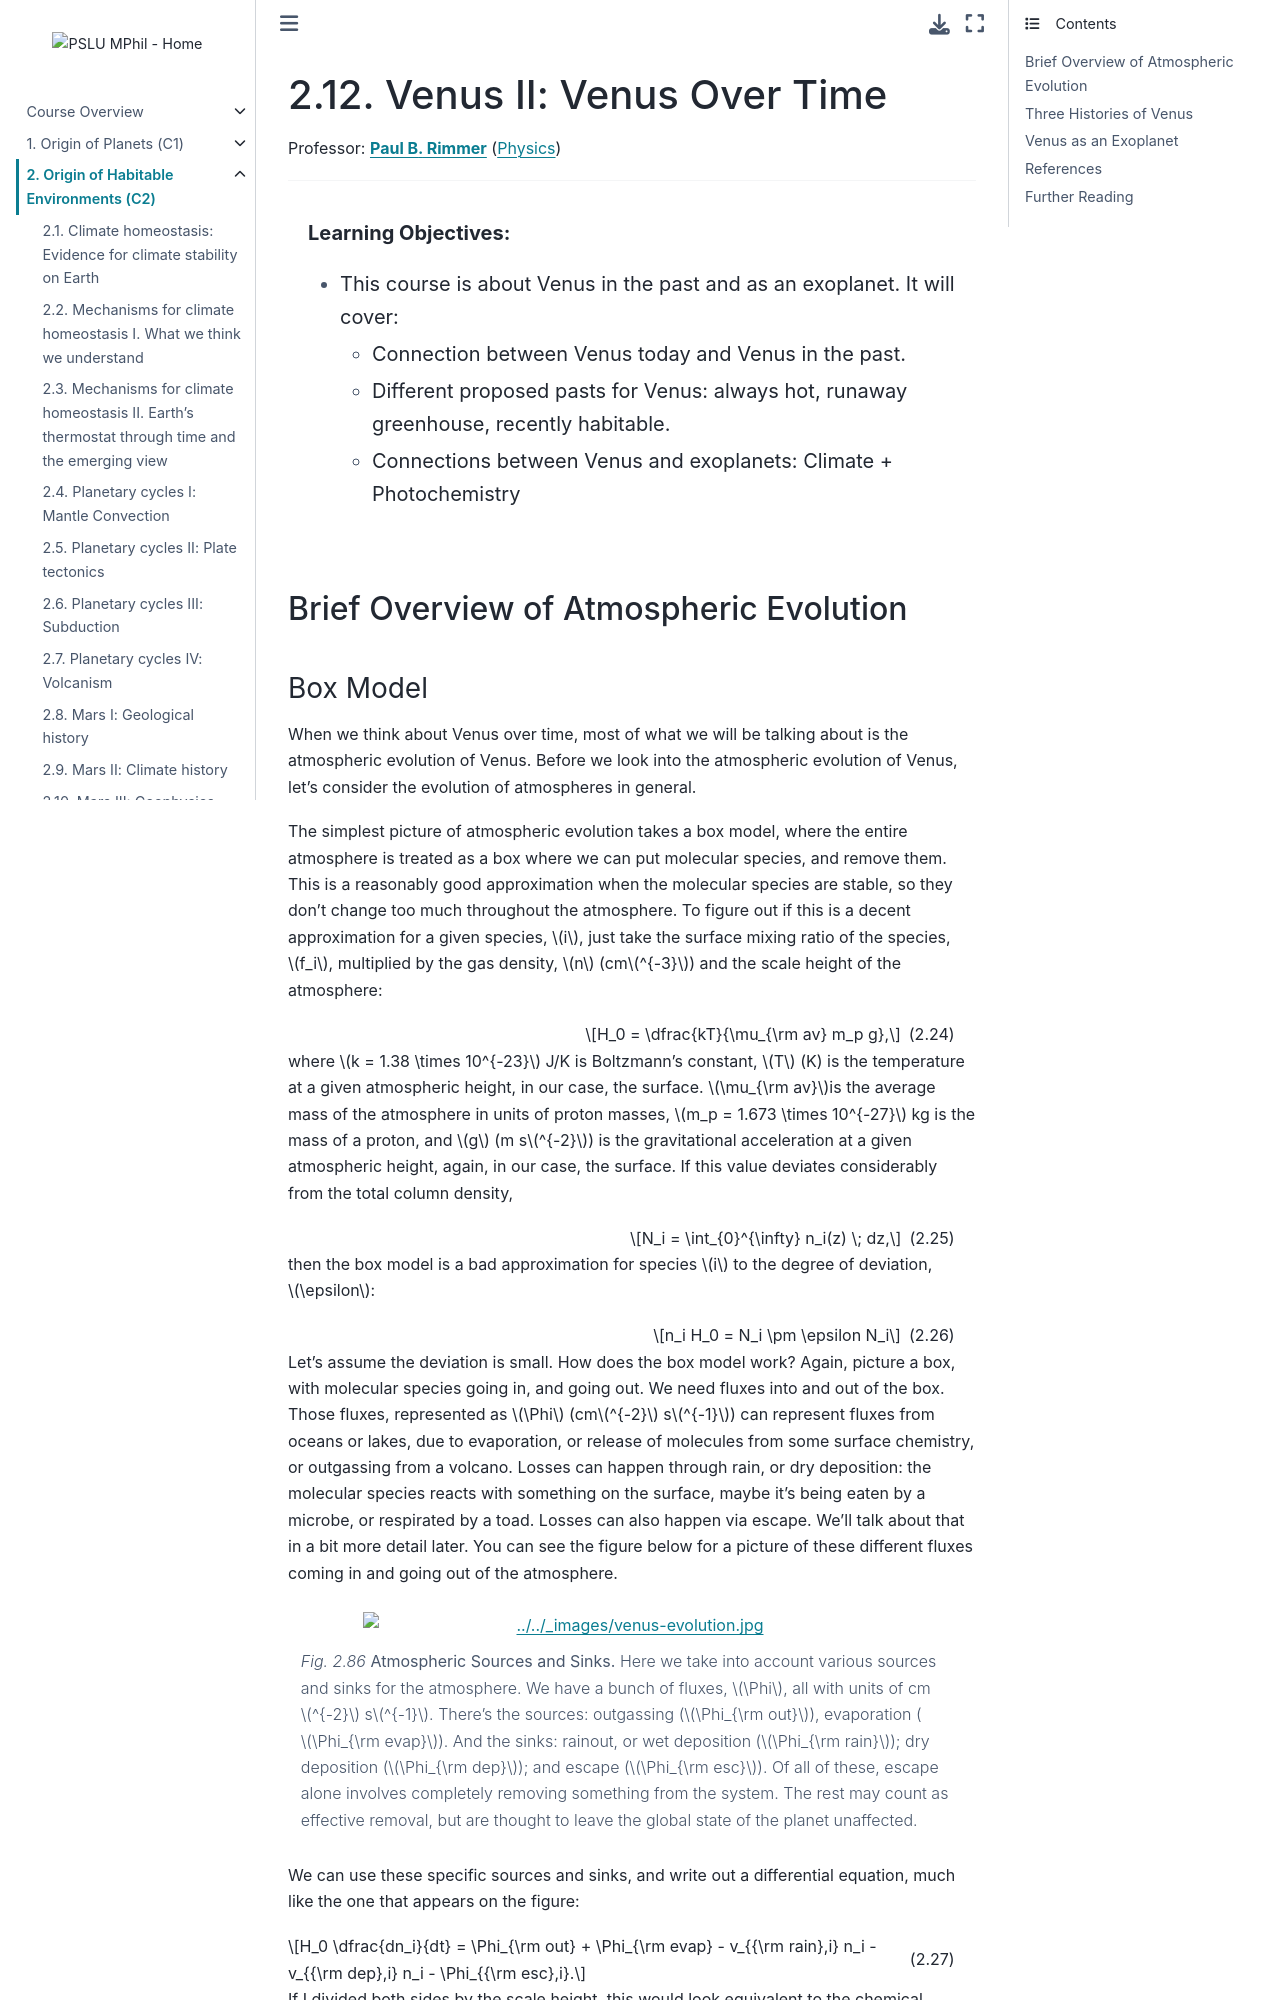

repository: pslu-mphil/Core-course-notes · page: 02_environments/l12/l12.html · generator: jekyll

(lecture_c2_12)=
# Venus II: Venus Over Time

Professor: **[Paul B. Rimmer](mailto:pbr27@cam.ac.uk)** ([Physics](https://www.phy.cam.ac.uk/))

---

```{highlights}

**Learning Objectives:**
- This course is about Venus in the past and as an exoplanet. It will cover:
  - Connection between Venus today and Venus in the past.
  - Different proposed pasts for Venus: always hot, runaway greenhouse, recently habitable.
  - Connections between Venus and exoplanets: Climate + Photochemistry


```

## Brief Overview of Atmospheric Evolution
